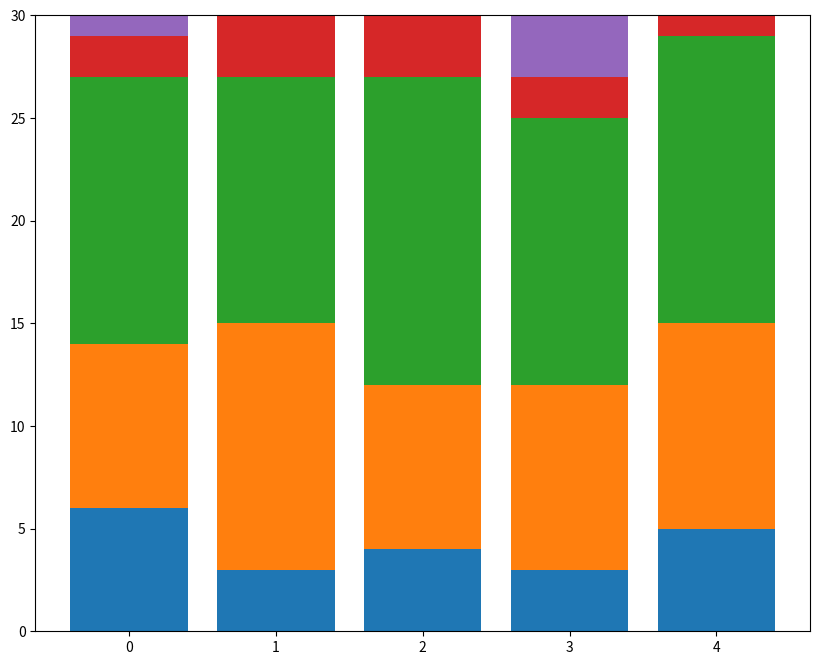

Generate this figure with matplotlib:
from matplotlib import pyplot as plt
import numpy as np

unit_topics = ['Limits', 'Derivatives', 'Integrals', 'Diff Eq', 'Applications']
As = [6, 3, 4, 3, 5]
Bs = [8, 12, 8, 9, 10]
Cs = [13, 12, 15, 13, 14]
Ds = [2, 3, 3, 2, 1]
Fs = [1, 0, 0, 3, 0]

# Bs will go on top of As, but the bottom of Cs
c_bottom = np.add(As, Bs)

# Create d_bottom and f_bottom
d_bottom = np.add(c_bottom, Cs)
f_bottom = np.add(d_bottom, Ds)

# Create a figure of width 10 and height 8
plt.figure(figsize=(10,8))

# Stack appropriately As, Bs, Cs, Ds and Fs.
# The first set of bars is plotted normally
plt.bar(range(len(As)), As)

# The following set of bars has bottom specified:
plt.bar(range(len(Bs)), Bs, bottom=As)
plt.bar(range(len(Cs)), Cs, bottom=c_bottom)
plt.bar(range(len(Ds)), Ds, bottom=d_bottom)
plt.bar(range(len(Fs)), Fs, bottom=f_bottom)

# Create a set of axes and save them to ax
ax = plt.subplot()

# Set the x-ticks to be range(len(unit_topics))
ax.set_xticks(range(len(unit_topics)))

plt.show()